Run: headless pygame with SDL's dummy video driver; simulated clock (each Clock.tick advances the game by its frame time, no real sleeping); random seed 0; keys injected as events and as key.get_pressed() state; no mouse input.
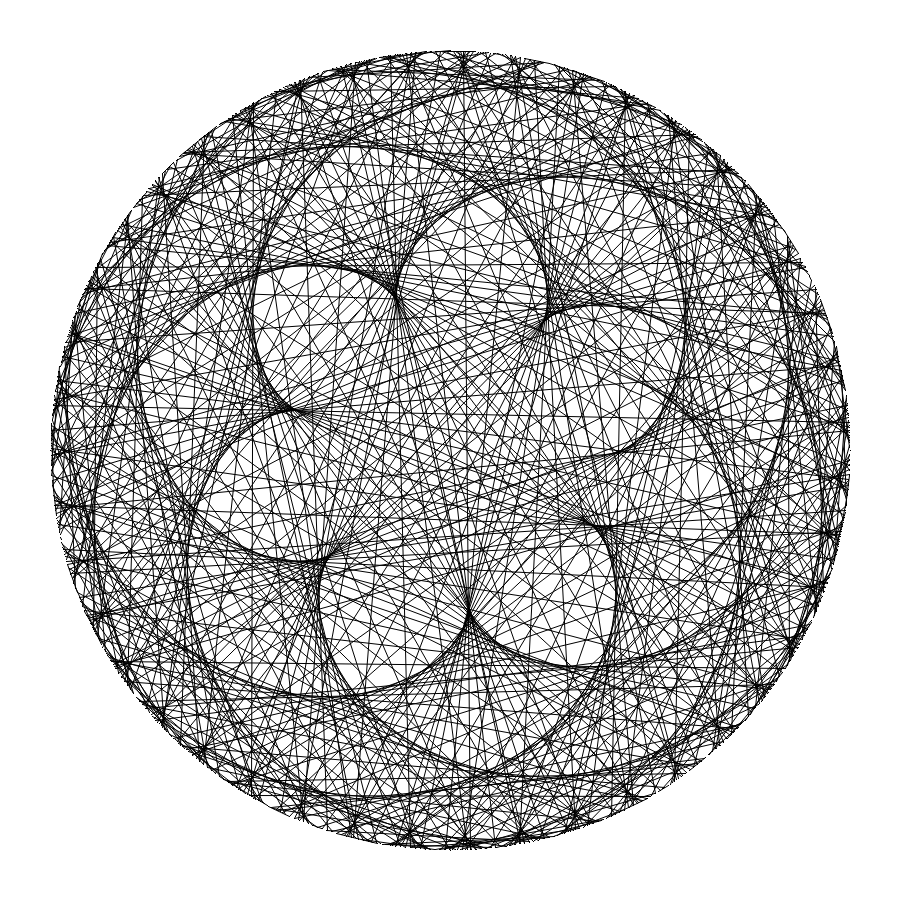
Frame 1 of 4 · flips 1–60 · no input
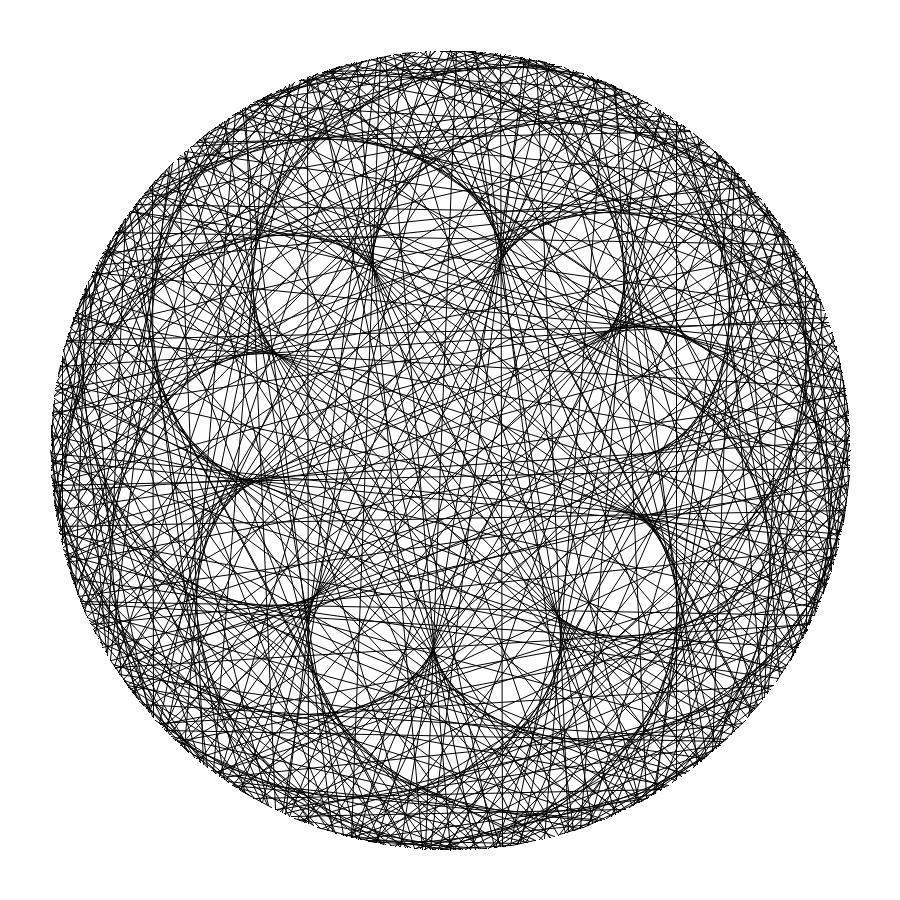
Frame 2 of 4 · flips 61–180 · tapped SPACE, RETURN · held RIGHT (→), D
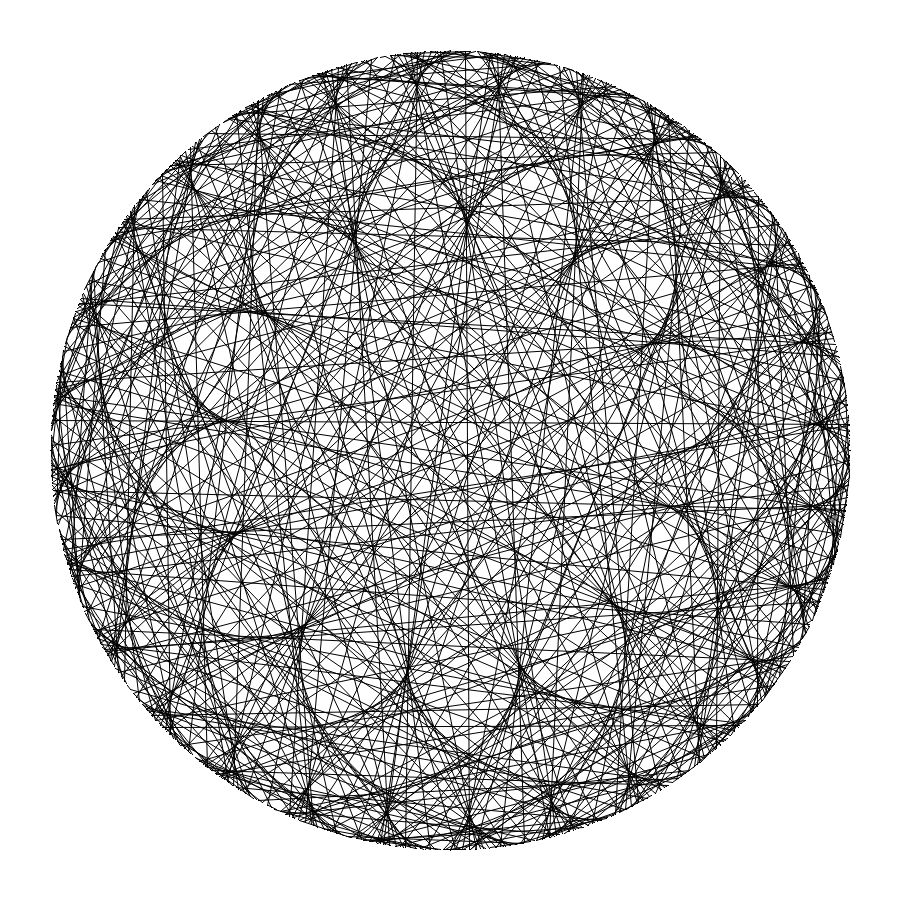
Frame 3 of 4 · flips 181–300 · held DOWN (↓), S
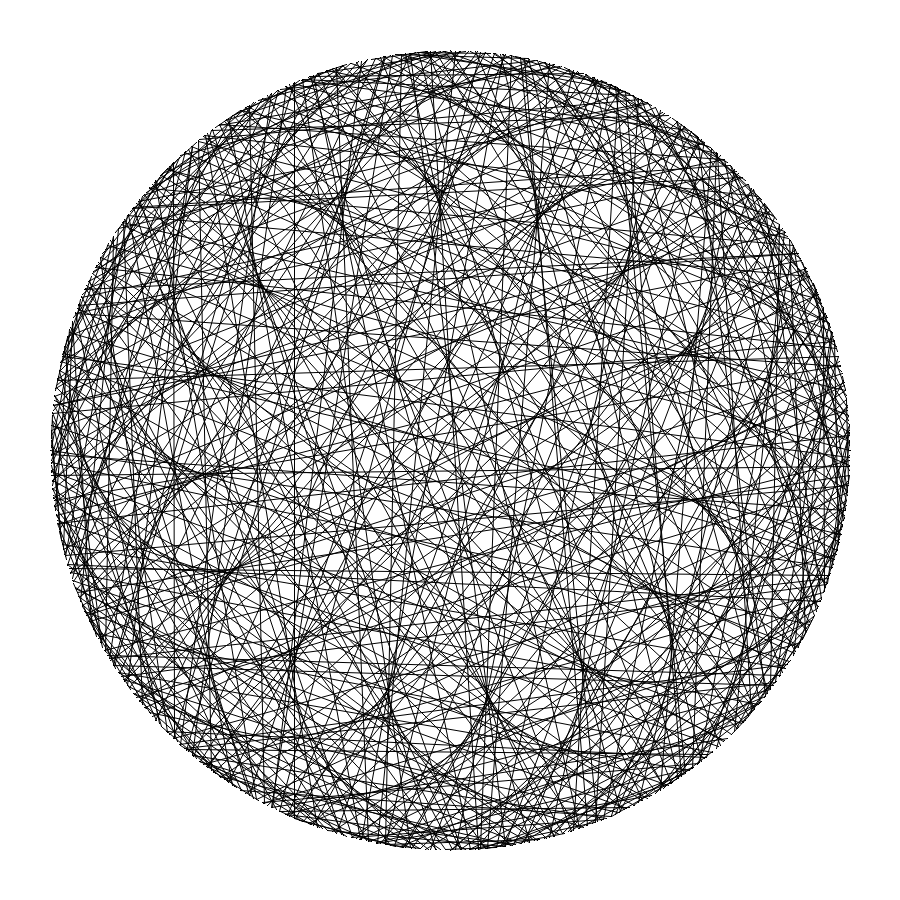
Frame 4 of 4 · flips 301–420 · held LEFT (←), A, UP (↑), W

The pygame program that drew these frames:

import pygame
import math
import sys

# --- Configuration ---

SCREEN_WIDTH = 900
SCREEN_HEIGHT = 900
BACKGROUND_COLOR = (255, 255, 255)
POINT_COLOR = (200, 200, 200)
TEXT_COLOR = (200, 200, 200)
CIRCLE_RADIUS = 400
POINT_RADIUS = 2

# N is the number of points
N = 500

if N > 100:
    DO_DRAW_POINTS = False
else:
    DO_DRAW_POINTS = True

# --- Initialize Pygame ---
pygame.init()
screen = pygame.display.set_mode((SCREEN_WIDTH, SCREEN_HEIGHT))
pygame.display.set_caption("")
font = pygame.font.SysFont(None, 24)
clock = pygame.time.Clock()

# --- Calculate circle center ---
center_x = SCREEN_WIDTH // 2
center_y = SCREEN_HEIGHT // 2

def connect(index1, index2):
    angle1 = 2 * math.pi * index1 / N
    angle2 = 2 * math.pi * index2 / N

    x1 = center_x + int(CIRCLE_RADIUS * math.cos(angle1))
    y1 = center_y + int(CIRCLE_RADIUS * math.sin(angle1))

    x2 = center_x + int(CIRCLE_RADIUS * math.cos(angle2))
    y2 = center_y + int(CIRCLE_RADIUS * math.sin(angle2))

    pygame.draw.aaline(screen, (0, 0, 0), (x1, y1), (x2, y2))






def draw(t):
    t += 100
    for i in range(N):
        connect(i, i*t)







# --- Main loop ---
running = True
t = 2
while running:
    for event in pygame.event.get():
        if event.type == pygame.QUIT:
            running = False

    screen.fill(BACKGROUND_COLOR)

    # Draw points and labels
    if DO_DRAW_POINTS:
        for i in range(N):
            angle = 2 * math.pi * i / N
            x = center_x + int(CIRCLE_RADIUS * math.cos(angle))
            y = center_y + int(CIRCLE_RADIUS * math.sin(angle))

            # Draw the point
            pygame.draw.circle(screen, POINT_COLOR, (x, y), POINT_RADIUS)

            # Draw the label
            label = font.render(str(i), True, TEXT_COLOR)
            label_rect = label.get_rect(center=(x, y - 15))
            screen.blit(label, label_rect)

    draw(t)

    pygame.display.flip()
    clock.tick(60)
    t += 0.005

pygame.quit()
sys.exit()
